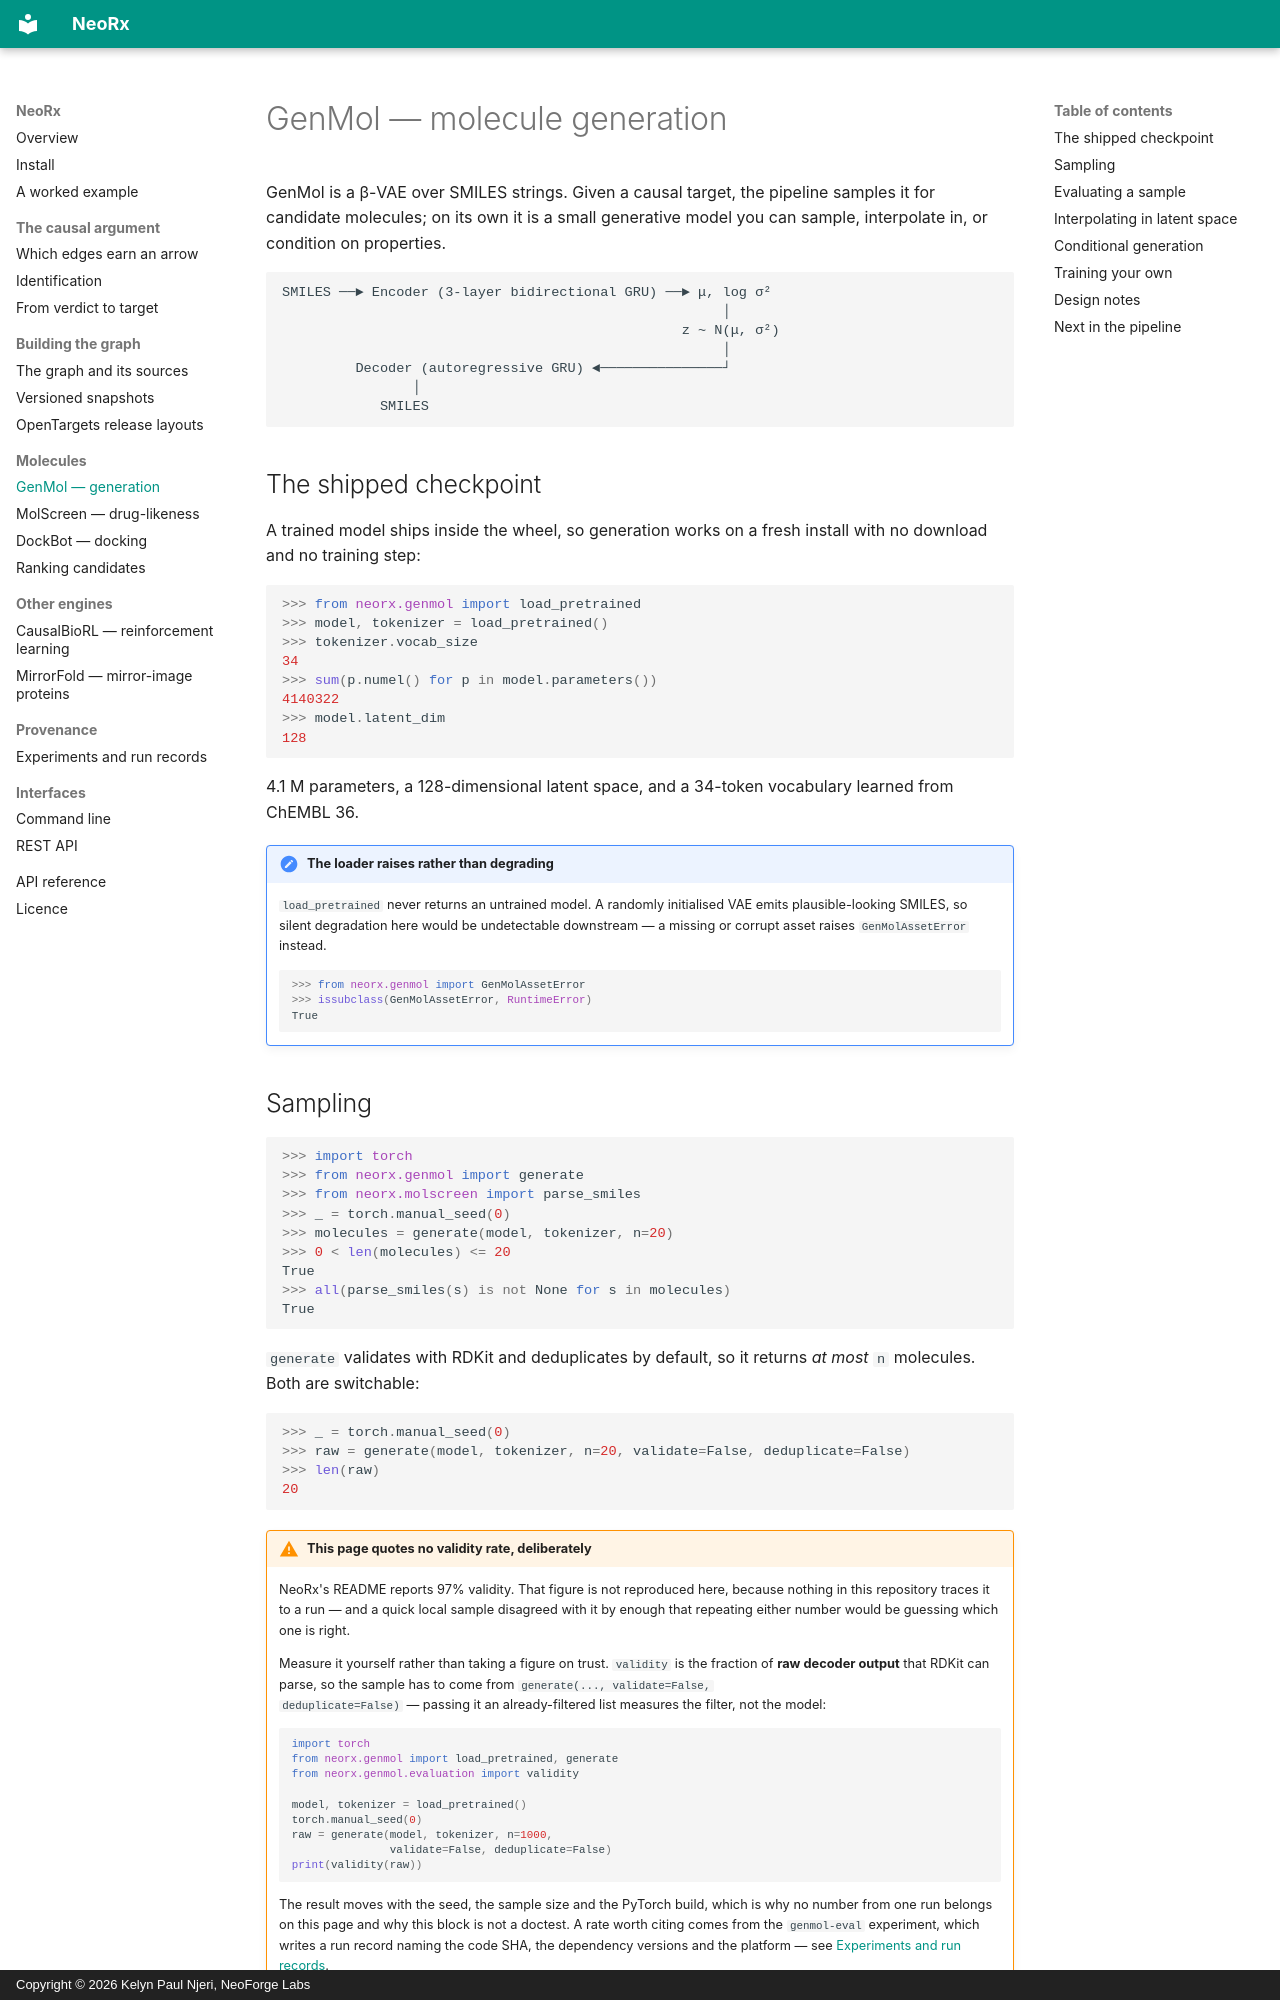

repository: Neoforge-Labs/neorx · page: genmol/index.html · generator: mkdocs · copyright: Copyright © 2026 Kelyn Paul Njeri, NeoForge Labs

# GenMol — molecule generation

GenMol is a β-VAE over SMILES strings. Given a causal target, the
pipeline samples it for candidate molecules; on its own it is a small
generative model you can sample, interpolate in, or condition on
properties.

```
SMILES ──► Encoder (3-layer bidirectional GRU) ──► μ, log σ²
                                                      │
                                                 z ~ N(μ, σ²)
                                                      │
         Decoder (autoregressive GRU) ◄───────────────┘
                │
            SMILES
```

## The shipped checkpoint

A trained model ships inside the wheel, so generation works on a fresh
install with no download and no training step:

```python
>>> from neorx.genmol import load_pretrained
>>> model, tokenizer = load_pretrained()
>>> tokenizer.vocab_size
34
>>> sum(p.numel() for p in model.parameters())
4140322
>>> model.latent_dim
128

```

4.1 M parameters, a 128-dimensional latent space, and a 34-token
vocabulary learned from ChEMBL 36.

!!! note "The loader raises rather than degrading"
    `load_pretrained` never returns an untrained model. A randomly
    initialised VAE emits plausible-looking SMILES, so silent degradation
    here would be undetectable downstream — a missing or corrupt asset
    raises `GenMolAssetError` instead.

    ```python
    >>> from neorx.genmol import GenMolAssetError
    >>> issubclass(GenMolAssetError, RuntimeError)
    True

    ```
